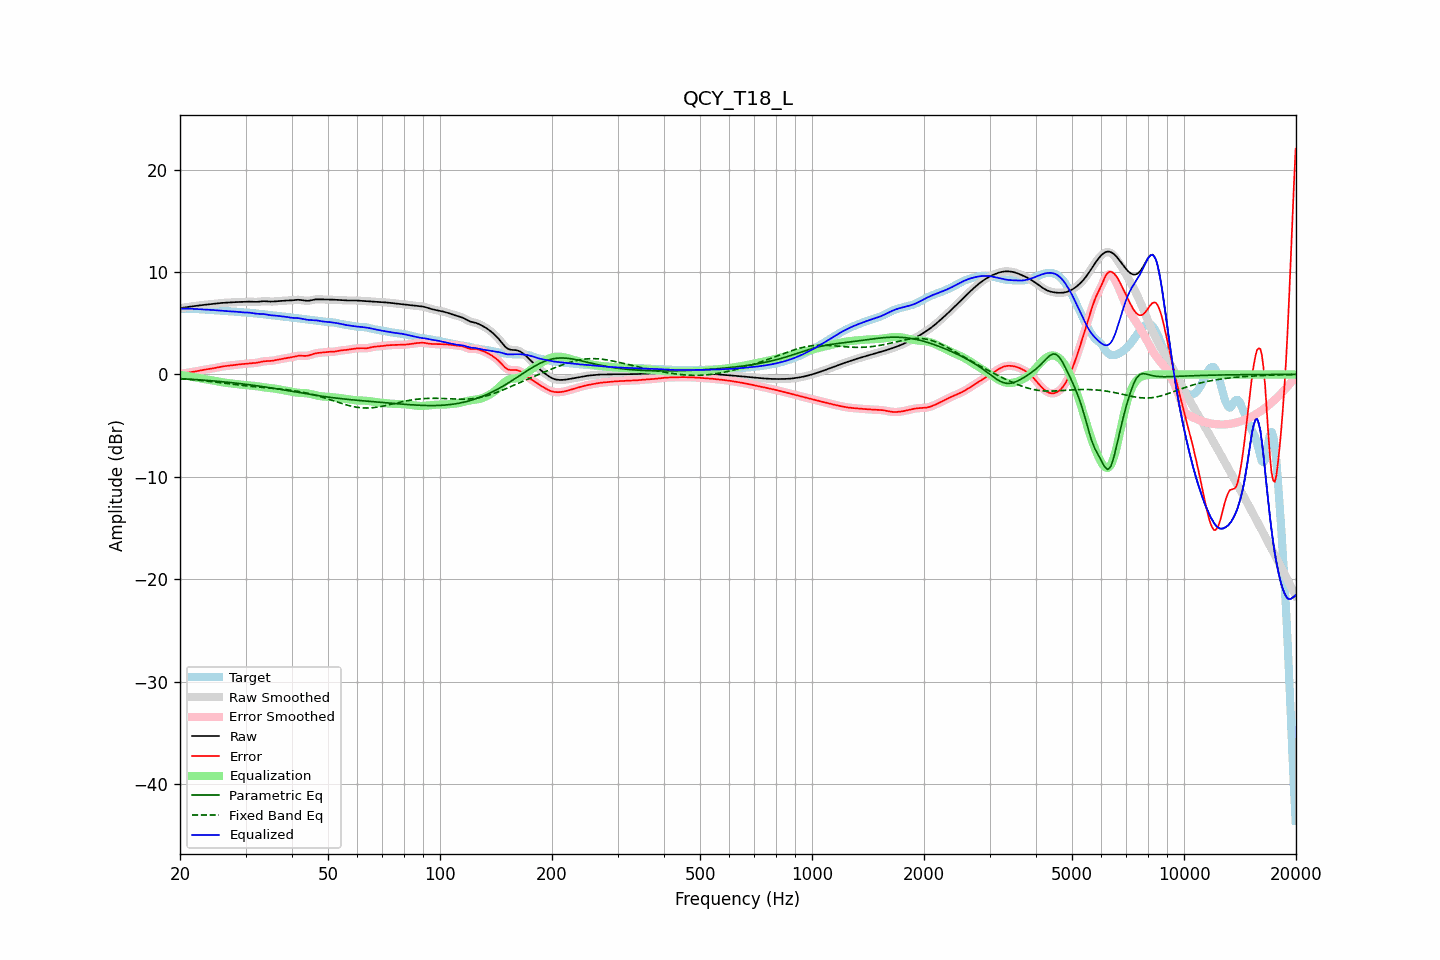

The table this chart was drawn from, first rows:
frequency, raw, error, smoothed, error_smoothed, equalization, parametric_eq, fixed_band_eq, equalized_raw, equalized_smoothed, target
20.00, 6.47, 0.04, 6.47, 0.04, -0.04, -0.41, -0.42, 6.42, 6.42, 6.43
20.20, 6.49, 0.07, 6.49, 0.07, -0.07, -0.42, -0.43, 6.43, 6.43, 6.43
20.40, 6.52, 0.09, 6.52, 0.09, -0.09, -0.43, -0.44, 6.43, 6.43, 6.43
20.61, 6.54, 0.12, 6.54, 0.12, -0.12, -0.44, -0.45, 6.43, 6.43, 6.42
20.81, 6.57, 0.14, 6.57, 0.14, -0.14, -0.45, -0.46, 6.42, 6.42, 6.42
21.02, 6.59, 0.17, 6.59, 0.17, -0.17, -0.46, -0.48, 6.42, 6.42, 6.42
21.23, 6.61, 0.19, 6.61, 0.19, -0.19, -0.47, -0.49, 6.42, 6.42, 6.42
21.44, 6.63, 0.22, 6.63, 0.22, -0.22, -0.48, -0.50, 6.41, 6.41, 6.41
21.66, 6.65, 0.25, 6.65, 0.25, -0.25, -0.49, -0.52, 6.40, 6.40, 6.40
21.87, 6.67, 0.28, 6.67, 0.28, -0.28, -0.50, -0.53, 6.40, 6.40, 6.40
22.09, 6.69, 0.31, 6.69, 0.31, -0.31, -0.51, -0.55, 6.39, 6.39, 6.39
22.31, 6.71, 0.34, 6.71, 0.34, -0.34, -0.52, -0.56, 6.38, 6.38, 6.38
22.54, 6.74, 0.37, 6.74, 0.37, -0.37, -0.53, -0.58, 6.37, 6.37, 6.37
22.76, 6.76, 0.40, 6.76, 0.40, -0.40, -0.54, -0.59, 6.36, 6.36, 6.36
22.99, 6.77, 0.43, 6.77, 0.43, -0.42, -0.55, -0.61, 6.35, 6.35, 6.35
23.22, 6.79, 0.46, 6.79, 0.46, -0.45, -0.56, -0.62, 6.34, 6.34, 6.34
23.45, 6.81, 0.48, 6.81, 0.48, -0.48, -0.58, -0.64, 6.33, 6.33, 6.33
23.69, 6.82, 0.50, 6.82, 0.50, -0.50, -0.59, -0.66, 6.32, 6.32, 6.32
23.92, 6.84, 0.53, 6.84, 0.53, -0.53, -0.60, -0.68, 6.31, 6.31, 6.31
24.16, 6.86, 0.55, 6.86, 0.55, -0.55, -0.61, -0.69, 6.30, 6.30, 6.31
24.40, 6.87, 0.58, 6.87, 0.58, -0.58, -0.63, -0.71, 6.29, 6.29, 6.30
24.65, 6.89, 0.60, 6.89, 0.60, -0.61, -0.64, -0.73, 6.28, 6.28, 6.29
24.89, 6.91, 0.64, 6.91, 0.64, -0.64, -0.65, -0.75, 6.27, 6.27, 6.27
25.14, 6.93, 0.67, 6.93, 0.67, -0.67, -0.67, -0.77, 6.26, 6.26, 6.26
25.39, 6.95, 0.71, 6.95, 0.71, -0.70, -0.68, -0.79, 6.25, 6.25, 6.24
25.65, 6.96, 0.74, 6.96, 0.74, -0.73, -0.70, -0.81, 6.23, 6.23, 6.23
25.91, 6.98, 0.77, 6.98, 0.77, -0.76, -0.71, -0.83, 6.22, 6.22, 6.21
26.16, 6.99, 0.79, 6.99, 0.79, -0.78, -0.73, -0.85, 6.20, 6.20, 6.20
26.43, 7.00, 0.81, 7.00, 0.81, -0.81, -0.74, -0.87, 6.19, 6.19, 6.19
26.69, 7.01, 0.83, 7.01, 0.83, -0.83, -0.76, -0.89, 6.18, 6.18, 6.18
26.96, 7.01, 0.84, 7.01, 0.84, -0.85, -0.77, -0.91, 6.17, 6.17, 6.17
27.23, 7.02, 0.86, 7.02, 0.86, -0.87, -0.79, -0.93, 6.16, 6.16, 6.16
27.50, 7.04, 0.88, 7.04, 0.88, -0.89, -0.80, -0.95, 6.15, 6.15, 6.15
27.77, 7.05, 0.90, 7.05, 0.90, -0.91, -0.82, -0.97, 6.14, 6.14, 6.14
28.05, 7.05, 0.93, 7.05, 0.93, -0.92, -0.84, -0.99, 6.13, 6.13, 6.13
28.33, 7.06, 0.95, 7.06, 0.95, -0.94, -0.86, -1.01, 6.12, 6.12, 6.11
28.62, 7.06, 0.97, 7.06, 0.96, -0.96, -0.87, -1.03, 6.10, 6.10, 6.10
28.90, 7.07, 0.98, 7.07, 0.98, -0.98, -0.89, -1.05, 6.09, 6.09, 6.09
29.19, 7.07, 1.00, 7.07, 1.00, -1.00, -0.91, -1.06, 6.07, 6.07, 6.07
29.48, 7.07, 1.01, 7.07, 1.01, -1.02, -0.93, -1.08, 6.06, 6.06, 6.06
29.78, 7.08, 1.03, 7.08, 1.03, -1.03, -0.95, -1.10, 6.05, 6.05, 6.05
30.08, 7.09, 1.05, 7.09, 1.05, -1.05, -0.97, -1.12, 6.05, 6.05, 6.04
30.38, 7.10, 1.07, 7.10, 1.07, -1.06, -0.99, -1.14, 6.04, 6.04, 6.03
30.68, 7.10, 1.08, 7.10, 1.08, -1.07, -1.01, -1.15, 6.03, 6.03, 6.02
30.99, 7.10, 1.09, 7.10, 1.09, -1.09, -1.03, -1.17, 6.01, 6.01, 6.01
31.30, 7.09, 1.10, 7.09, 1.10, -1.10, -1.05, -1.18, 5.99, 5.99, 5.99
31.61, 7.08, 1.11, 7.08, 1.11, -1.12, -1.07, -1.20, 5.96, 5.96, 5.97
31.93, 7.07, 1.12, 7.08, 1.12, -1.14, -1.09, -1.21, 5.94, 5.94, 5.95
32.24, 7.08, 1.14, 7.08, 1.14, -1.16, -1.11, -1.23, 5.92, 5.92, 5.94
32.57, 7.09, 1.17, 7.10, 1.18, -1.18, -1.14, -1.24, 5.91, 5.91, 5.92
32.89, 7.12, 1.21, 7.12, 1.21, -1.21, -1.16, -1.25, 5.91, 5.91, 5.90
33.22, 7.13, 1.25, 7.13, 1.25, -1.23, -1.18, -1.27, 5.90, 5.90, 5.89
33.55, 7.15, 1.28, 7.14, 1.28, -1.26, -1.21, -1.28, 5.89, 5.89, 5.87
33.89, 7.14, 1.29, 7.14, 1.29, -1.28, -1.23, -1.29, 5.87, 5.87, 5.85
34.23, 7.13, 1.30, 7.13, 1.30, -1.29, -1.25, -1.31, 5.84, 5.84, 5.83
34.57, 7.12, 1.30, 7.12, 1.30, -1.31, -1.28, -1.32, 5.81, 5.81, 5.82
34.92, 7.11, 1.31, 7.11, 1.31, -1.32, -1.30, -1.33, 5.78, 5.79, 5.80
35.27, 7.11, 1.33, 7.11, 1.33, -1.34, -1.33, -1.35, 5.77, 5.77, 5.78
35.62, 7.11, 1.35, 7.12, 1.35, -1.36, -1.35, -1.36, 5.75, 5.76, 5.76
35.97, 7.13, 1.38, 7.13, 1.38, -1.38, -1.38, -1.37, 5.74, 5.74, 5.75
... 635 more rows
